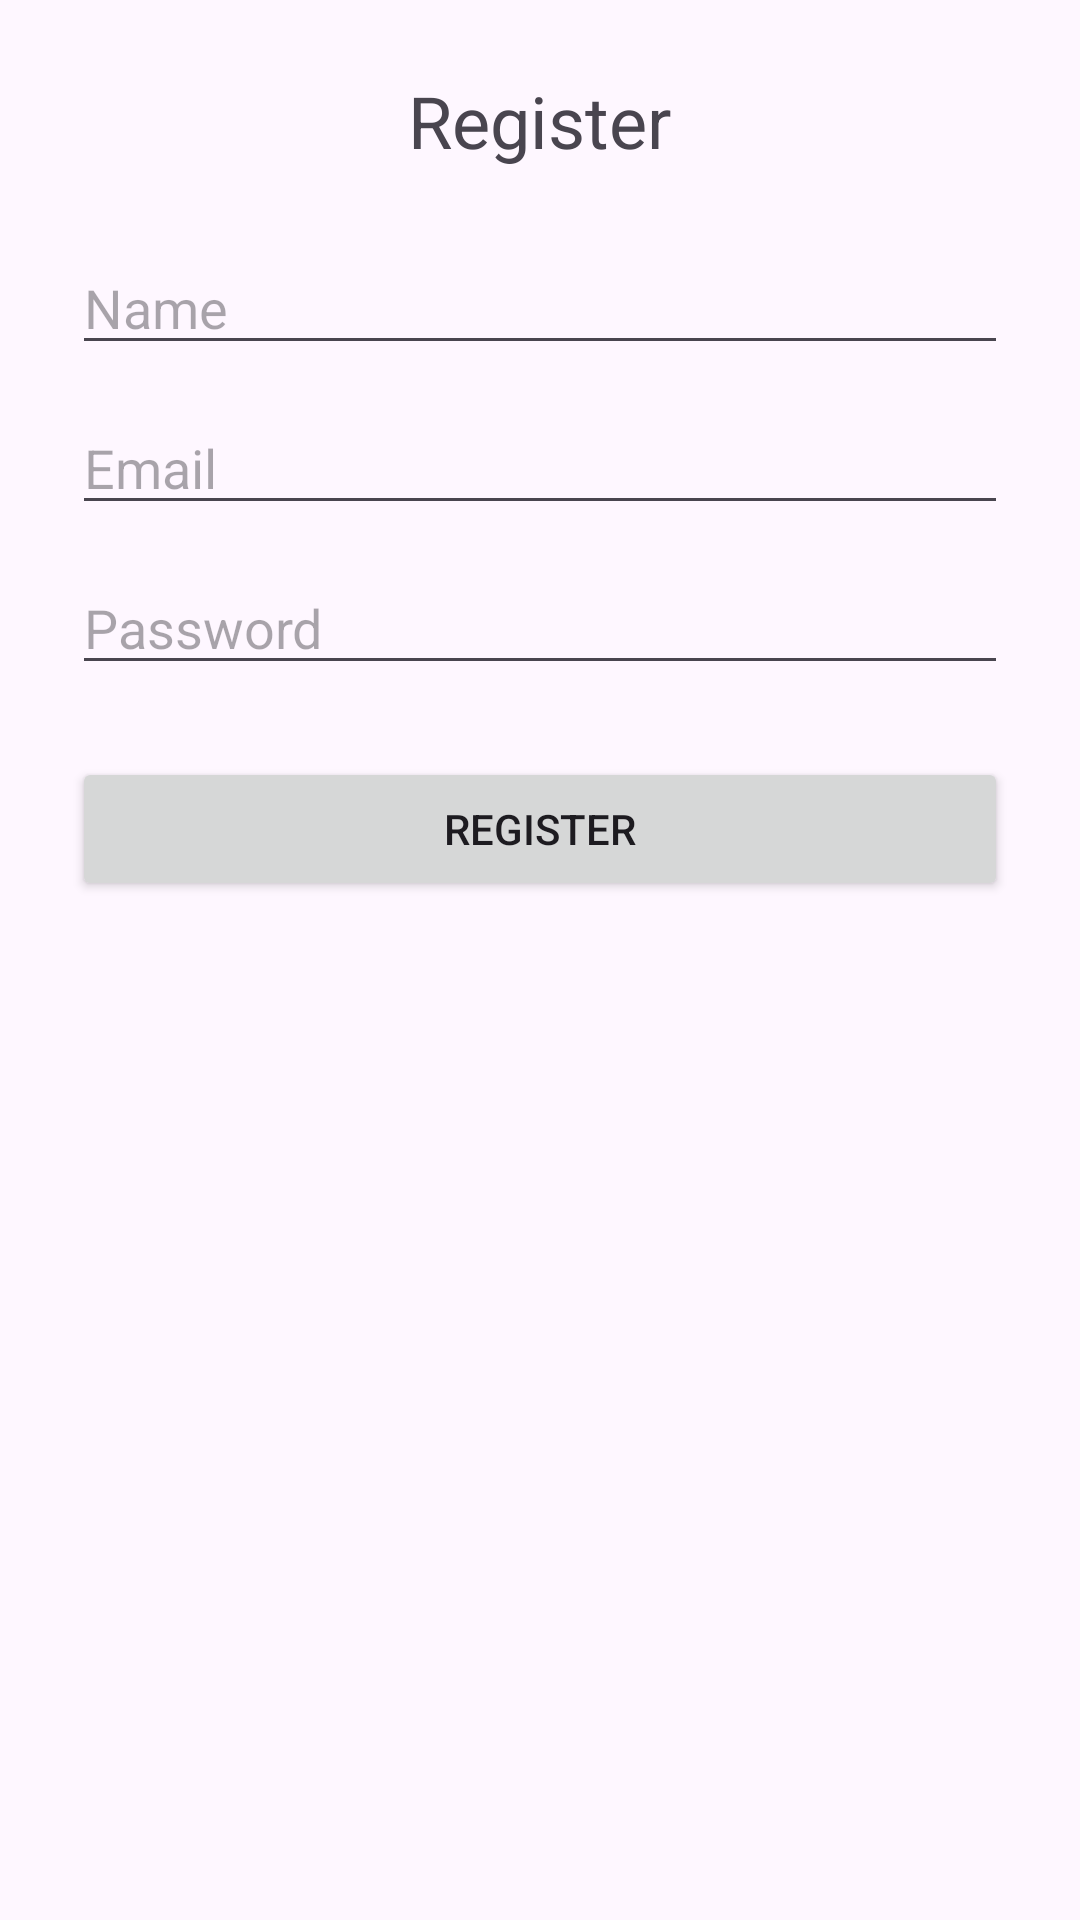

Write the Android layout XML for this screen, with the resource values it uses.
<!-- AndroidManifest.xml: application theme Theme.MadClub -->
<!-- res/layout/activity_register.xml -->
<?xml version="1.0" encoding="utf-8"?>
<ScrollView xmlns:android="http://schemas.android.com/apk/res/android"
    android:layout_width="match_parent"
    android:layout_height="match_parent">

    <LinearLayout
        android:layout_width="match_parent"
        android:layout_height="wrap_content"
        android:orientation="vertical"
        android:padding="24dp">

        <TextView
            android:layout_width="wrap_content"
            android:layout_height="wrap_content"
            android:text="Register"
            android:textSize="24sp"
            android:layout_gravity="center_horizontal"
            android:layout_marginBottom="24dp"/>

        <EditText
            android:id="@+id/etName"
            android:layout_width="match_parent"
            android:layout_height="wrap_content"
            android:hint="Name"/>

        <EditText
            android:id="@+id/etEmail"
            android:layout_width="match_parent"
            android:layout_height="wrap_content"
            android:hint="Email"
            android:layout_marginTop="12dp"/>

        <EditText
            android:id="@+id/etPassword"
            android:layout_width="match_parent"
            android:layout_height="wrap_content"
            android:hint="Password"
            android:inputType="textPassword"
            android:layout_marginTop="12dp"/>

        <Button
            android:id="@+id/btnRegister"
            android:layout_width="match_parent"
            android:layout_height="wrap_content"
            android:text="Register"
            android:layout_marginTop="24dp"/>

    </LinearLayout>

</ScrollView>
<!-- resources referenced by this layout -->
<resources>
  <style name="Theme.MadClub" parent="Base.Theme.MadClub" />
  <style name="Base.Theme.MadClub" parent="Theme.Material3.DayNight.NoActionBar">
          
          
      </style>
</resources>
